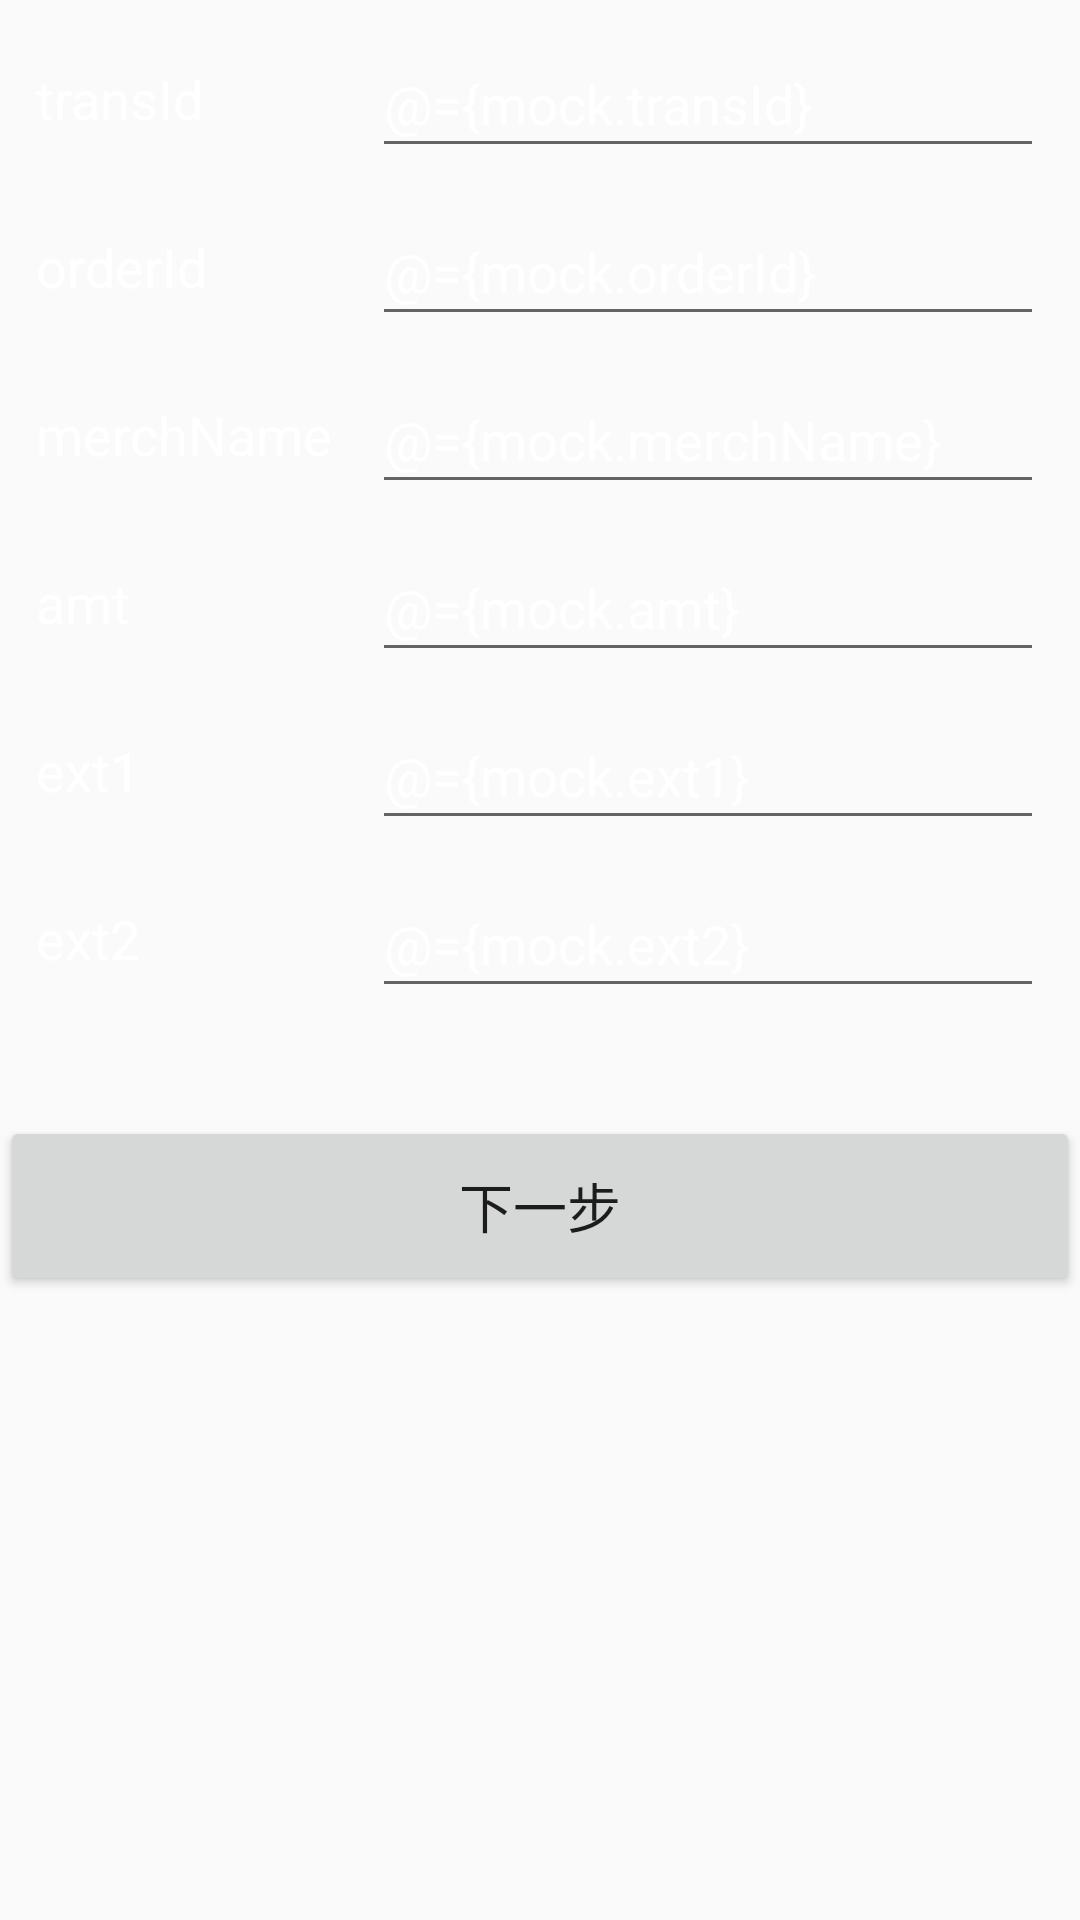

Produce the Android XML layout that renders to this screen, including the resource entries it uses.
<!-- AndroidManifest.xml: application theme AppTheme -->
<!-- res/layout/activity_cp_consume.xml -->
<?xml version="1.0" encoding="utf-8"?>
<layout xmlns:android="http://schemas.android.com/apk/res/android">

    <data>

        <variable
            name="callback"
            type="com.smartpos.payhero.NextClickCallback" />

        <variable
            name="mock"
            type="com.smartpos.payhero.MockData" />
    </data>

    <ScrollView
        android:layout_width="match_parent"
        android:layout_height="match_parent"
        android:orientation="vertical">

        <LinearLayout
            android:layout_width="match_parent"
            android:layout_height="wrap_content"
            android:orientation="vertical">

            
            <LinearLayout
                android:layout_width="match_parent"
                android:layout_height="@dimen/input_item_height"
                android:layout_marginTop="@dimen/input_item_between"
                android:orientation="horizontal"
                android:paddingEnd="12dp"
                android:paddingLeft="12dp"
                android:paddingRight="12dp"
                android:paddingStart="12dp">

                <TextView
                    style="@style/input_item_label_style"
                    android:text="@string/transId" />

                <EditText
                    style="@style/input_item_value_style"
                    android:inputType="number"
                    android:text="@={mock.transId}" />
            </LinearLayout>

            
            <LinearLayout
                android:layout_width="match_parent"
                android:layout_height="@dimen/input_item_height"
                android:layout_marginTop="@dimen/input_item_between"
                android:orientation="horizontal"
                android:paddingEnd="12dp"
                android:paddingLeft="12dp"
                android:paddingRight="12dp"
                android:paddingStart="12dp">

                <TextView
                    style="@style/input_item_label_style"
                    android:text="@string/orderId" />

                <EditText
                    style="@style/input_item_value_style"
                    android:inputType="number"
                    android:text="@={mock.orderId}" />
            </LinearLayout>

            
            <LinearLayout
                android:layout_width="match_parent"
                android:layout_height="@dimen/input_item_height"
                android:layout_marginTop="@dimen/input_item_between"
                android:orientation="horizontal"
                android:paddingEnd="12dp"
                android:paddingLeft="12dp"
                android:paddingRight="12dp"
                android:paddingStart="12dp">

                <TextView
                    style="@style/input_item_label_style"
                    android:text="@string/merchName" />

                <EditText
                    style="@style/input_item_merch_name_style"
                    android:text="@={mock.merchName}" />
            </LinearLayout>

            
            <LinearLayout
                android:layout_width="match_parent"
                android:layout_height="@dimen/input_item_height"
                android:layout_marginTop="@dimen/input_item_between"
                android:orientation="horizontal"
                android:paddingEnd="12dp"
                android:paddingLeft="12dp"
                android:paddingRight="12dp"
                android:paddingStart="12dp">

                <TextView
                    style="@style/input_item_label_style"
                    android:text="@string/amt" />

                <EditText
                    style="@style/input_item_amt_style"
                    android:text="@={mock.amt}" />
            </LinearLayout>

            
            <LinearLayout
                android:layout_width="match_parent"
                android:layout_height="@dimen/input_item_height"
                android:layout_marginTop="@dimen/input_item_between"
                android:orientation="horizontal"
                android:paddingEnd="12dp"
                android:paddingLeft="12dp"
                android:paddingRight="12dp"
                android:paddingStart="12dp">

                <TextView
                    style="@style/input_item_label_style"
                    android:text="@string/ext1" />

                <EditText
                    style="@style/input_item_value_style"
                    android:text="@={mock.ext1}" />
            </LinearLayout>

            
            <LinearLayout
                android:layout_width="match_parent"
                android:layout_height="@dimen/input_item_height"
                android:layout_marginTop="@dimen/input_item_between"
                android:orientation="horizontal"
                android:paddingEnd="12dp"
                android:paddingLeft="12dp"
                android:paddingRight="12dp"
                android:paddingStart="12dp">

                <TextView
                    style="@style/input_item_label_style"
                    android:text="@string/ext2" />

                <EditText
                    style="@style/input_item_value_style"
                    android:text="@={mock.ext2}" />
            </LinearLayout>

            
            <Button
                android:layout_width="match_parent"
                android:layout_height="@dimen/next_btn_height"
                android:layout_marginBottom="36dp"
                android:layout_marginTop="36dp"
                android:onClick="@{()->callback.onNextClick()}"
                android:text="@string/next"
                android:textSize="18sp" />
        </LinearLayout>
    </ScrollView>
</layout>
<!-- resources referenced by this layout -->
<resources>
  <dimen name="input_item_between">10dp</dimen>
  <dimen name="input_item_height">46dp</dimen>
  <dimen name="next_btn_height">60dp</dimen>
  <string name="amt">amt</string>
  <string name="ext1">ext1</string>
  <string name="ext2">ext2</string>
  <string name="merchName">merchName</string>
  <string name="next">下一步</string>
  <string name="orderId">orderId</string>
  <string name="transId">transId</string>
  <style name="input_item_amt_style">
          <item name="android:layout_weight">2</item>
          <item name="android:textSize">18sp</item>
          <item name="android:inputType">number</item>
          <item name="android:maxLength">12</item>
          <item name="android:textColor">#FFFFFF</item>
          <item name="android:gravity">center_vertical</item>
          <item name="android:layout_width">0dp</item>
          <item name="android:layout_height">match_parent</item>
      </style>
  <style name="input_item_label_style">
          <item name="android:layout_weight">1</item>
          <item name="android:textSize">18sp</item>
          <item name="android:inputType">text</item>
          <item name="android:textColor">#FFFFFF</item>
          <item name="android:gravity">center_vertical</item>
          <item name="android:layout_width">0dp</item>
          <item name="android:layout_height">match_parent</item>
      </style>
  <style name="input_item_merch_name_style">
          <item name="android:layout_weight">2</item>
          <item name="android:textSize">18sp</item>
          <item name="android:inputType">text</item>
          <item name="android:textColor">#FFFFFF</item>
          <item name="android:gravity">center_vertical</item>
          <item name="android:layout_width">0dp</item>
          <item name="android:maxLength">31</item>
          <item name="android:maxLines">1</item>
          <item name="android:singleLine">true</item>
          <item name="android:layout_height">match_parent</item>
      </style>
  <style name="input_item_value_style">
          <item name="android:layout_weight">2</item>
          <item name="android:textSize">18sp</item>
          <item name="android:inputType">text</item>
          <item name="android:textColor">#FFFFFF</item>
          <item name="android:gravity">center_vertical</item>
          <item name="android:layout_width">0dp</item>
          <item name="android:layout_height">match_parent</item>
      </style>
  <style name="AppTheme" parent="@style/Theme.AppCompat.Light.NoActionBar">
          
          <item name="colorPrimary">@color/main_color</item>
          <item name="colorPrimaryDark">@color/main_black</item>
          <item name="colorAccent">@color/main_color</item>
          <item name="windowNoTitle">true</item>
      </style>
  <color name="main_color">#CEAE7B</color>
  <color name="main_black">#212021</color>
</resources>
